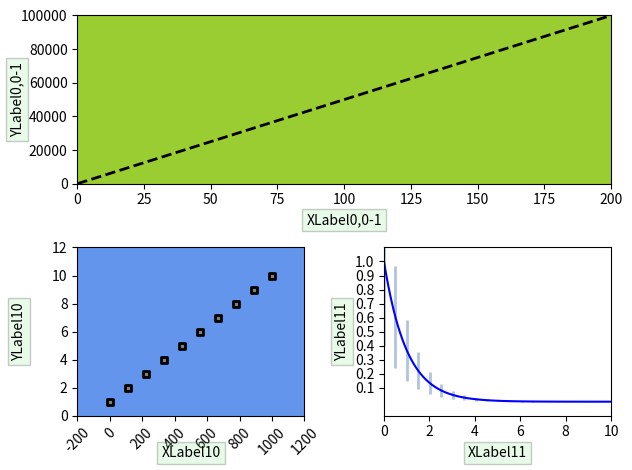

Reproduce this figure in Python.
import matplotlib.pyplot as plt
import numpy as np

from matplotlib.gridspec import GridSpec		# 使用GridSpec类分区

fig = plt.figure()
gs = GridSpec(2, 2)

box = {"facecolor":"lightgreen", "pad":3, "alpha":0.2}

# subplot(2, 2, 1-2)
x1 = np.arange(0, 1e5, 500)

ax1 = fig.add_subplot(gs[0, :], facecolor="yellowgreen")	# 此处原来是axis_bgcolor，但是此变量早已被废弃，取而代之的是facecolor
ax1.plot(x1, "k--", lw=2)

ax1.set_xlim(0, 200)
ax1.set_xlabel('XLabel0,0-1', bbox=box)
ax1.set_ylim(0, 1e5)
ax1.set_ylabel('YLabel0,0-1', bbox=box)
ax1.yaxis.set_label_coords(-0.1, 0.5)

# subplot(2, 2, 3)
x2 = np.linspace(0, 1000, 10)
y2 = np.arange(1, 11, 1)

ax2 = fig.add_subplot(gs[1, 0], facecolor="cornflowerblue")
ax2.scatter(x2, y2, s=20, c="gray", marker="s", linewidths=2, edgecolor="k")

ax2.set_xlabel("XLabel10", bbox=box)
ax2.set_ylabel("YLabel10", bbox=box)
for ticklabel in ax2.get_xticklabels():
	ticklabel.set_rotation(45)

ax2.set_xlim(-200, 1200)
ax2.locator_params(axis='x', nbins=8)
ax2.xaxis.set_label_coords(0.5, -0.18)
ax2.set_ylim(0, 12)
ax2.locator_params(axis='y', nbins=7)
ax2.yaxis.set_label_coords(-0.225, 0.5)

# subplot(2, 2, 4)
x3 = np.linspace(0, 10, 100)
y3 = np.exp(-x3)

ax3 = fig.add_subplot(gs[1, 1])
ax3.errorbar(x3, y3, fmt="b-", yerr=0.6*y3, ecolor="lightsteelblue", elinewidth=2, capsize=0, errorevery=5)

ax3.set_xlim(0.0, 10.0)
ax3.locator_params(axis='x', nbins=6)
ax3.set_xlabel("XLabel11", bbox=box)
ax3.xaxis.set_label_coords(0.5, -0.18)
ax3.set_ylim(-0.1, 1.1)
ax3.set_yticks(np.arange(0.1, 1.1, 0.1))
ax3.set_ylabel("YLabel11", bbox=box)

gs.tight_layout(fig)	# 调整子图相对位置使之合适

plt.show()